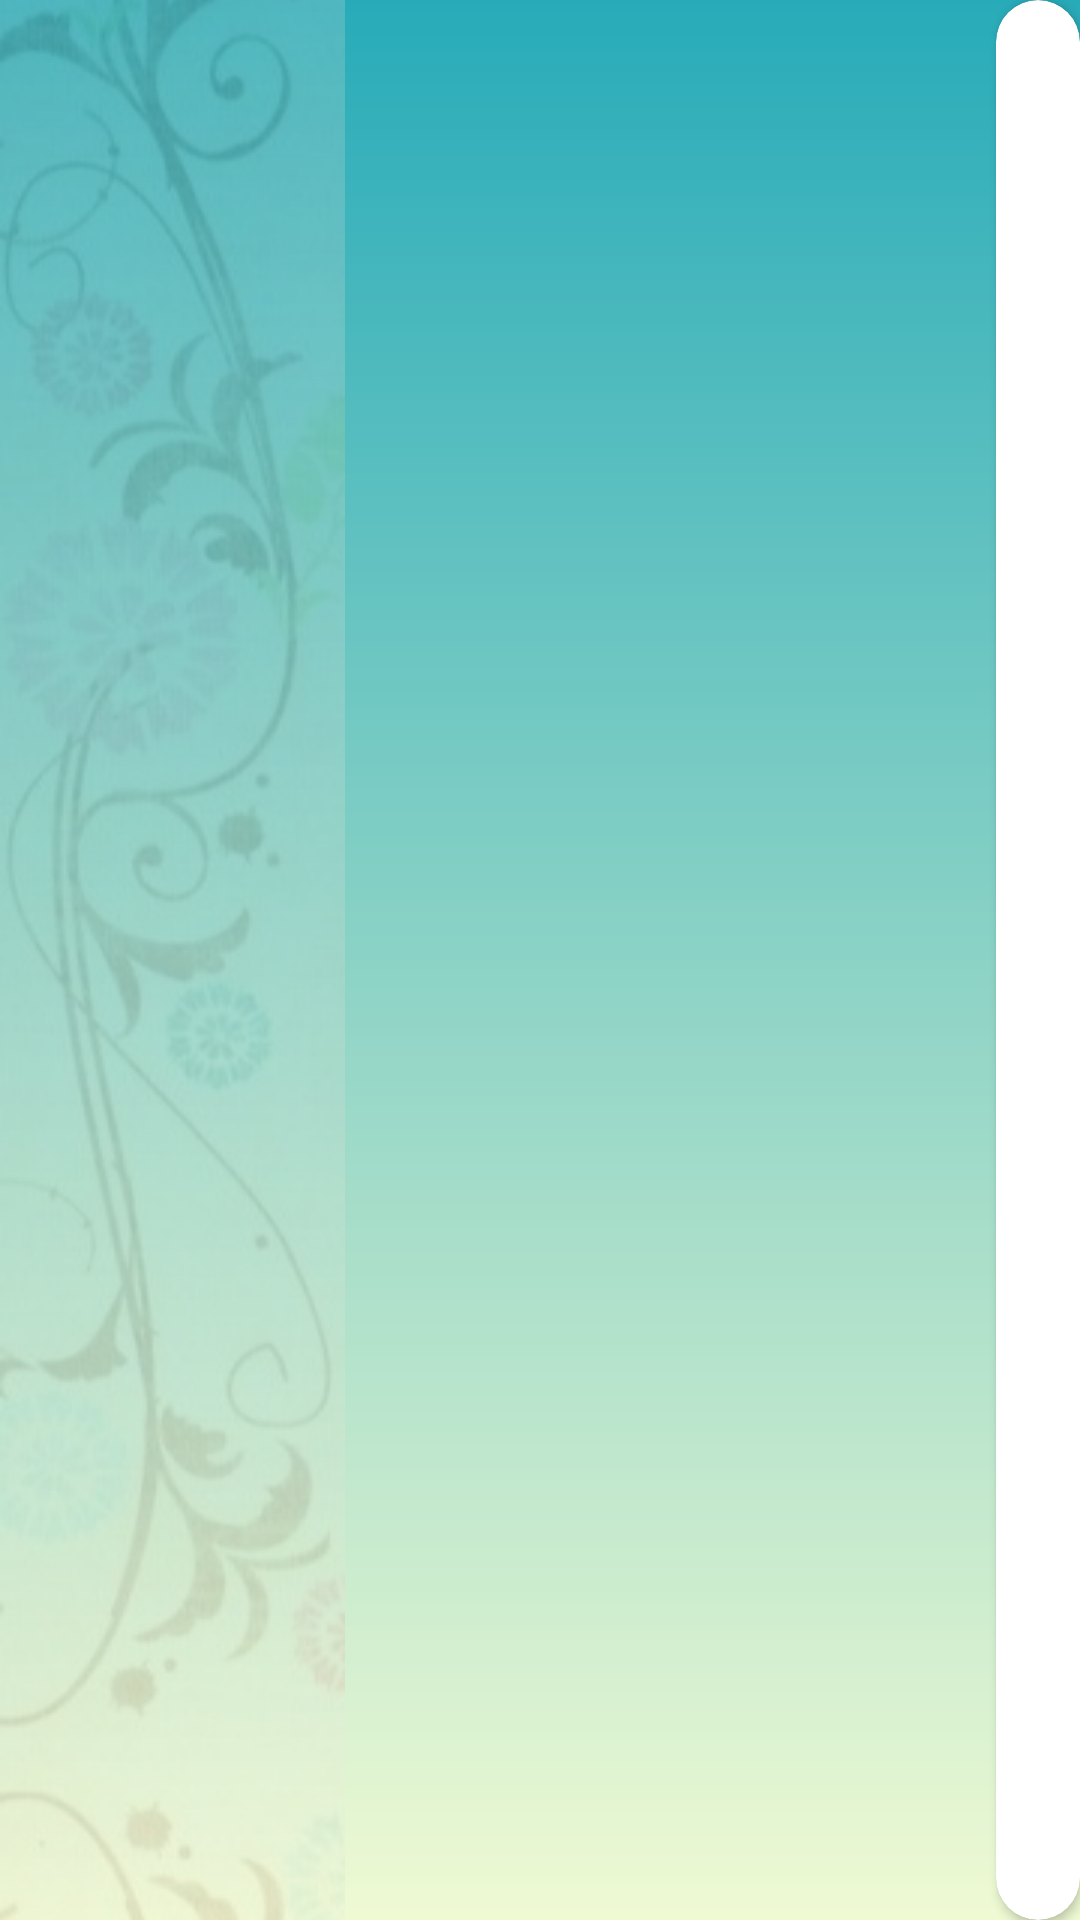

Android layout source for this screen:
<!-- AndroidManifest.xml: application theme Theme.Handmades -->
<!-- res/layout/list_itm_msg_box_own.xml -->
<?xml version="1.0" encoding="utf-8"?>
<LinearLayout xmlns:android="http://schemas.android.com/apk/res/android"
    android:layout_width="match_parent"
    android:layout_height="wrap_content"
    xmlns:app="http://schemas.android.com/apk/res-auto"
    android:gravity="end"
    android:orientation="horizontal">

    <androidx.cardview.widget.CardView
        android:layout_width="wrap_content"
        android:layout_height="match_parent"
        android:background="@android:color/white"
        android:layout_marginStart="70dp"
        android:layout_marginLeft="70dp"
        app:cardCornerRadius="24dp">

        <LinearLayout
            android:layout_width="match_parent"
            android:layout_height="match_parent"
            android:layout_marginHorizontal="14dp"
            android:layout_marginVertical="4dp"
            android:orientation="vertical">

            <TextView
                android:id="@+id/content"
                android:textColor="@android:color/black"
                style="@style/AppTheme.Text.StandardUI"
                android:layout_width="wrap_content"
                android:layout_height="wrap_content"/>

            <TextView
                android:id="@+id/status"
                android:layout_width="wrap_content"
                android:layout_height="wrap_content"
                style="@style/AppTheme.Text.StandardUI"
                android:textSize="12sp"
                android:layout_gravity="end"/>

        </LinearLayout>

    </androidx.cardview.widget.CardView>

</LinearLayout>
<!-- resources referenced by this layout -->
<resources>
  <style name="AppTheme.Text.StandardUI" parent="Widget.AppCompat.TextView">
          <item name="android:textColor">@color/teal_dark</item>
          <item name="android:textSize">14sp</item>
      </style>
  <style name="Theme.Handmades" parent="Theme.MaterialComponents.DayNight.DarkActionBar">
          
          <item name="colorPrimary">@color/m_teal</item>
          <item name="colorPrimaryVariant">@color/teal_dark</item>
          <item name="colorOnPrimary">@color/white</item>
          
          <item name="colorSecondary">@color/mark</item>
          <item name="colorSecondaryVariant">@color/teal_light</item>
          <item name="colorOnSecondary">@color/white</item>
          
          <item name="android:statusBarColor" tools:targetApi="l">?attr/colorPrimaryVariant</item>
          
          <item name="android:windowBackground">@drawable/background</item>
      </style>
  <color name="teal_dark">#FF34626C</color>
  <color name="m_teal">#FF28ABB9</color>
  <color name="white">#FFFFFFFF</color>
  <color name="mark">#FFEC524B</color>
  <color name="teal_light">#4DB6AC</color>
  <!-- drawable background (drawable) -->
  <?xml version="1.0" encoding="utf-8"?>
  <layer-list xmlns:android="http://schemas.android.com/apk/res/android">
      <item android:drawable="@drawable/bg_gradient"/>
      <item>
          <bitmap
              android:src="@drawable/left_pattern"
              android:gravity="left"/>
      </item>
  </layer-list>
  <!-- drawable bg_gradient (drawable) -->
  <?xml version="1.0" encoding="utf-8"?>
  <shape
      xmlns:android="http://schemas.android.com/apk/res/android"
      android:shape="rectangle">
      <gradient
          android:angle="90"
          android:startColor="@color/light"
          android:endColor="@color/m_teal"/>
  </shape>
  <!-- drawable left_pattern: png bitmap (drawable, 94343 bytes) -->
  <color name="light">#FFEFFAD3</color>
</resources>
